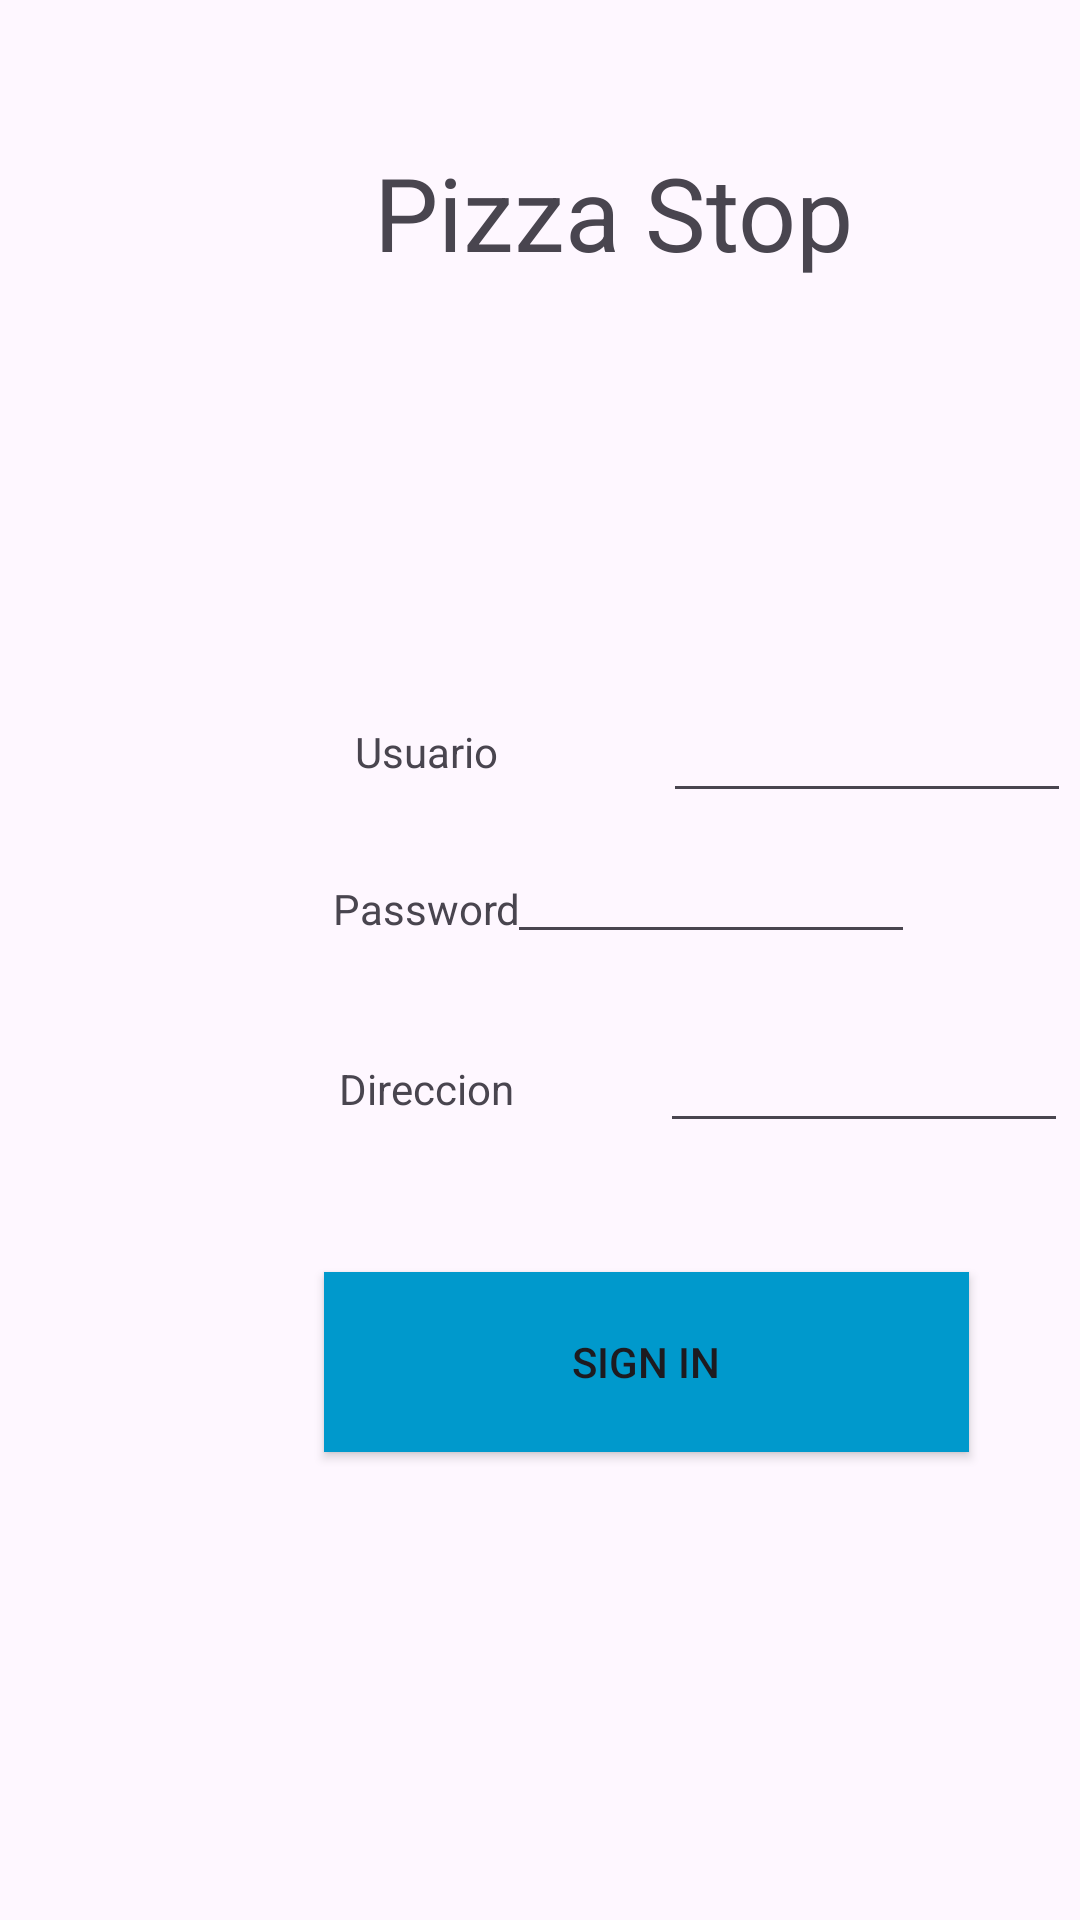

Reconstruct the res/layout file that produces this screen, plus the resources it refers to.
<!-- AndroidManifest.xml: application theme Theme.Pizza_login -->
<!-- res/layout/activity_main.xml -->
<?xml version="1.0" encoding="utf-8"?>
<androidx.constraintlayout.widget.ConstraintLayout xmlns:android="http://schemas.android.com/apk/res/android"
    xmlns:app="http://schemas.android.com/apk/res-auto"
    xmlns:tools="http://schemas.android.com/tools"
    android:id="@+id/main"
    android:layout_width="match_parent"
    android:layout_height="match_parent"
    tools:context=".MainActivity">

    <EditText
        android:id="@+id/Ingresar_Direccion"
        android:layout_width="136dp"
        android:layout_height="37dp"
        android:layout_marginStart="220dp"
        android:layout_marginTop="344dp"
        android:ems="10"
        android:gravity="center"
        android:inputType="text"
        app:layout_constraintStart_toStartOf="parent"
        app:layout_constraintTop_toTopOf="parent" />

    <TextView
        android:id="@+id/Direccion"
        android:layout_width="124dp"
        android:layout_height="46dp"
        android:layout_marginStart="80dp"
        android:layout_marginTop="340dp"
        android:gravity="center"
        android:text="Direccion"
        android:textAlignment="center"
        app:layout_constraintStart_toStartOf="parent"
        app:layout_constraintTop_toTopOf="parent" />

    <TextView
        android:id="@+id/TextoLogo"
        android:layout_width="169dp"
        android:layout_height="44dp"
        android:layout_marginStart="120dp"
        android:layout_marginTop="48dp"
        android:gravity="center"
        android:text="Pizza Stop"
        android:textAlignment="center"
        android:textSize="34sp"
        app:layout_constraintStart_toStartOf="parent"
        app:layout_constraintTop_toTopOf="parent" />

    <EditText
        android:id="@+id/Ingresar_Password"
        android:layout_width="136dp"
        android:layout_height="38dp"
        android:layout_marginTop="280dp"
        android:layout_marginEnd="55dp"
        android:ems="10"
        android:inputType="textPassword"
        app:layout_constraintEnd_toEndOf="parent"
        app:layout_constraintTop_toTopOf="parent" />

    <TextView
        android:id="@+id/textView2"
        android:layout_width="124dp"
        android:layout_height="46dp"
        android:layout_marginStart="80dp"
        android:layout_marginTop="280dp"
        android:gravity="center"
        android:text="Password"
        android:textAlignment="center"
        app:layout_constraintStart_toStartOf="parent"
        app:layout_constraintTop_toTopOf="parent" />

    <TextView
        android:id="@+id/textView3"
        android:layout_width="124dp"
        android:layout_height="37dp"
        android:layout_marginStart="80dp"
        android:layout_marginTop="232dp"
        android:gravity="center"
        android:text="Usuario"
        app:layout_constraintStart_toStartOf="parent"
        app:layout_constraintTop_toTopOf="parent" />

    <EditText
        android:id="@+id/Ingresar_Usuario"
        android:layout_width="136dp"
        android:layout_height="37dp"
        android:layout_marginStart="221dp"
        android:layout_marginTop="234dp"
        android:ems="10"
        android:gravity="center"
        android:inputType="text"
        app:layout_constraintStart_toStartOf="parent"
        app:layout_constraintTop_toTopOf="parent" />

    <Button
        android:id="@+id/Boton_Inicio"
        android:layout_width="215dp"
        android:layout_height="60dp"
        android:layout_marginStart="108dp"
        android:layout_marginTop="424dp"
        android:background="@android:color/holo_blue_dark"
        android:gravity="center"
        android:text="Sign in"
        app:layout_constraintStart_toStartOf="parent"
        app:layout_constraintTop_toTopOf="parent" />
</androidx.constraintlayout.widget.ConstraintLayout>
<!-- resources referenced by this layout -->
<resources>
  <style name="Theme.Pizza_login" parent="Base.Theme.Pizza_login" />
  <style name="Base.Theme.Pizza_login" parent="Theme.Material3.DayNight.NoActionBar">
          
          
      </style>
</resources>
